Run: headless pygame with SDL's dummy video driver; simulated clock (each Clock.tick advances the game by its frame time, no real sleeping); random seed 0; keys injected as events and as key.get_pressed() state; no mouse input.
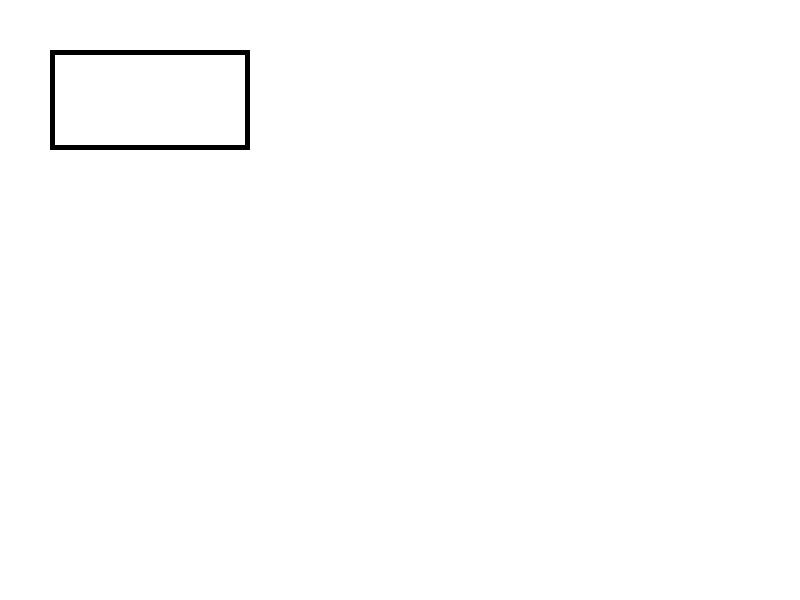
Frame 1 of 4 · flips 1–60 · no input
Frame 2 of 4 · flips 61–180 · tapped SPACE, RETURN · held RIGHT (→), D · screen unchanged from frame 1, image omitted
Frame 3 of 4 · flips 181–300 · held DOWN (↓), S · screen unchanged from frame 2, image omitted
Frame 4 of 4 · flips 301–420 · held LEFT (←), A, UP (↑), W · screen unchanged from frame 3, image omitted

The pygame program that drew these frames:

import pygame
import sys

pygame.init()

# Set up display
width, height = 800, 600
screen = pygame.display.set_mode((width, height))
pygame.display.set_caption("Pygame Rectangle with Border")

# Set up colors
white = (255, 255, 255)
black = (0, 0, 0)

# Set up rectangle properties
rect_x, rect_y, rect_width, rect_height = 50, 50, 200, 100
border_thickness = 5

running = True
while running:
    for event in pygame.event.get():
        if event.type == pygame.QUIT:
            running = False

    # Clear the screen
    screen.fill(white)

    # Draw border
    pygame.draw.rect(screen, black, (rect_x, rect_y, rect_width, rect_height))

    # Draw fill (inner rectangle)
    inner_rect = pygame.Rect(rect_x + border_thickness, rect_y + border_thickness,
                             rect_width - 2 * border_thickness, rect_height - 2 * border_thickness)
    pygame.draw.rect(screen, white, inner_rect)

    pygame.display.flip()

pygame.quit()
sys.exit()
